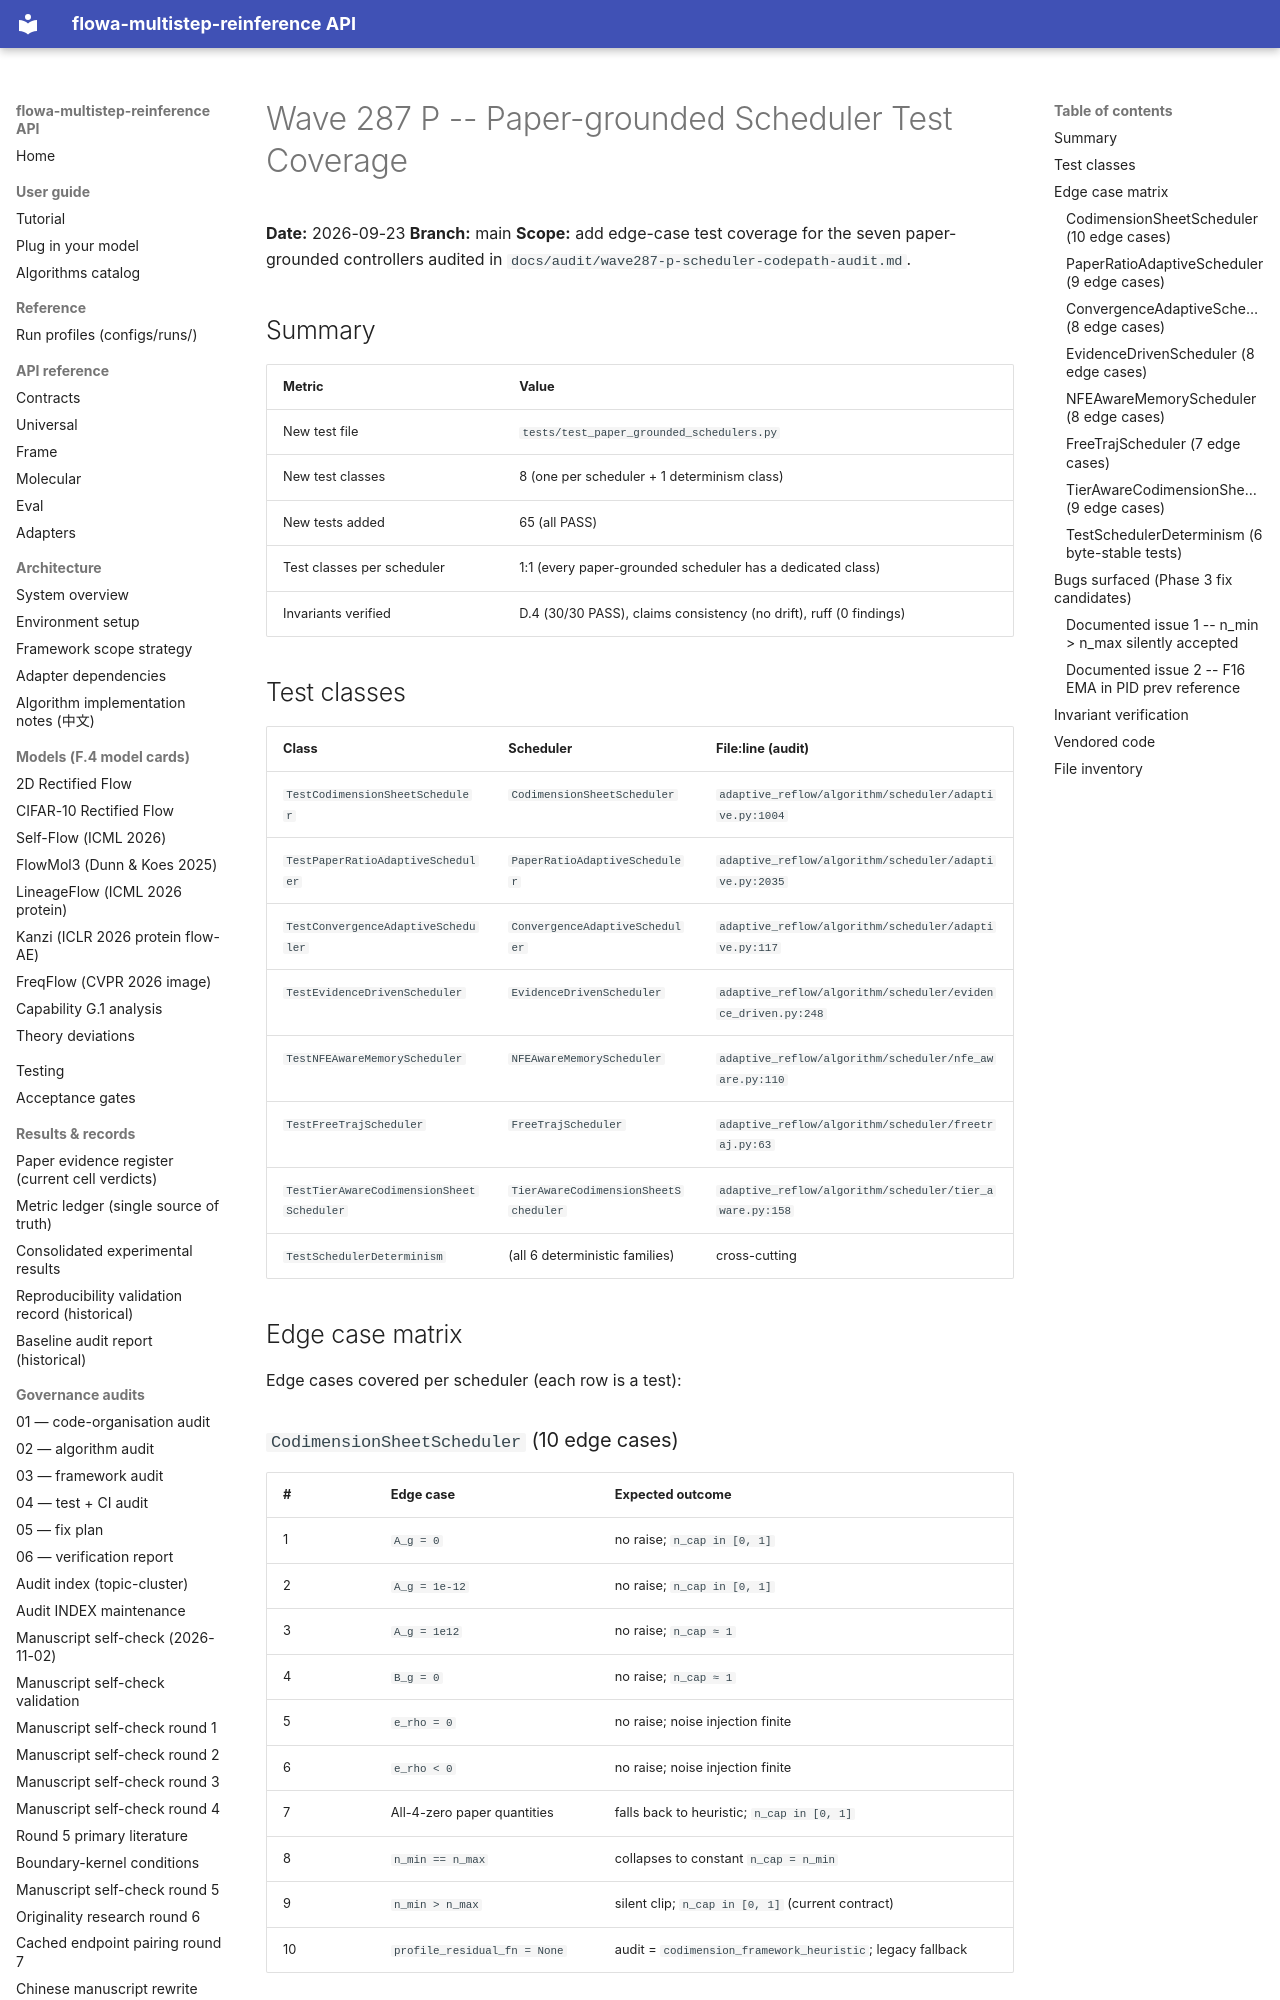

repository: silverenternal/flowa-multistep-reinference · page: audit/wave287-p-test-coverage/index.html · generator: mkdocs

# Wave 287 P -- Paper-grounded Scheduler Test Coverage

**Date:** 2026-09-23
**Branch:** main
**Scope:** add edge-case test coverage for the seven paper-grounded
controllers audited in ``docs/audit/wave287-p-scheduler-codepath-audit.md``.

## Summary

| Metric | Value |
|---|---|
| New test file | ``tests/test_paper_grounded_schedulers.py`` |
| New test classes | 8 (one per scheduler + 1 determinism class) |
| New tests added | 65 (all PASS) |
| Test classes per scheduler | 1:1 (every paper-grounded scheduler has a dedicated class) |
| Invariants verified | D.4 (30/30 PASS), claims consistency (no drift), ruff (0 findings) |

## Test classes

| Class | Scheduler | File:line (audit) |
|---|---|---|
| ``TestCodimensionSheetScheduler`` | ``CodimensionSheetScheduler`` | ``adaptive_reflow/algorithm/scheduler/adaptive.py:1004`` |
| ``TestPaperRatioAdaptiveScheduler`` | ``PaperRatioAdaptiveScheduler`` | ``adaptive_reflow/algorithm/scheduler/adaptive.py:2035`` |
| ``TestConvergenceAdaptiveScheduler`` | ``ConvergenceAdaptiveScheduler`` | ``adaptive_reflow/algorithm/scheduler/adaptive.py:117`` |
| ``TestEvidenceDrivenScheduler`` | ``EvidenceDrivenScheduler`` | ``adaptive_reflow/algorithm/scheduler/evidence_driven.py:248`` |
| ``TestNFEAwareMemoryScheduler`` | ``NFEAwareMemoryScheduler`` | ``adaptive_reflow/algorithm/scheduler/nfe_aware.py:110`` |
| ``TestFreeTrajScheduler`` | ``FreeTrajScheduler`` | ``adaptive_reflow/algorithm/scheduler/freetraj.py:63`` |
| ``TestTierAwareCodimensionSheetScheduler`` | ``TierAwareCodimensionSheetScheduler`` | ``adaptive_reflow/algorithm/scheduler/tier_aware.py:158`` |
| ``TestSchedulerDeterminism`` | (all 6 deterministic families) | cross-cutting |

## Edge case matrix

Edge cases covered per scheduler (each row is a test):

### ``CodimensionSheetScheduler`` (10 edge cases)

| # | Edge case | Expected outcome |
|---|---|---|
| 1 | ``A_g = 0`` | no raise; ``n_cap in [0, 1]`` |
| 2 | ``A_g = 1e-12`` | no raise; ``n_cap in [0, 1]`` |
| 3 | ``A_g = 1e12`` | no raise; ``n_cap ≈ 1`` |
| 4 | ``B_g = 0`` | no raise; ``n_cap ≈ 1`` |
| 5 | ``e_rho = 0`` | no raise; noise injection finite |
| 6 | ``e_rho < 0`` | no raise; noise injection finite |
| 7 | All-4-zero paper quantities | falls back to heuristic; ``n_cap in [0, 1]`` |
| 8 | ``n_min == n_max`` | collapses to constant ``n_cap = n_min`` |
| 9 | ``n_min > n_max`` | silent clip; ``n_cap in [0, 1]`` (current contract) |
| 10 | ``profile_residual_fn = None`` | audit = ``codimension_framework_heuristic``; legacy fallback |
